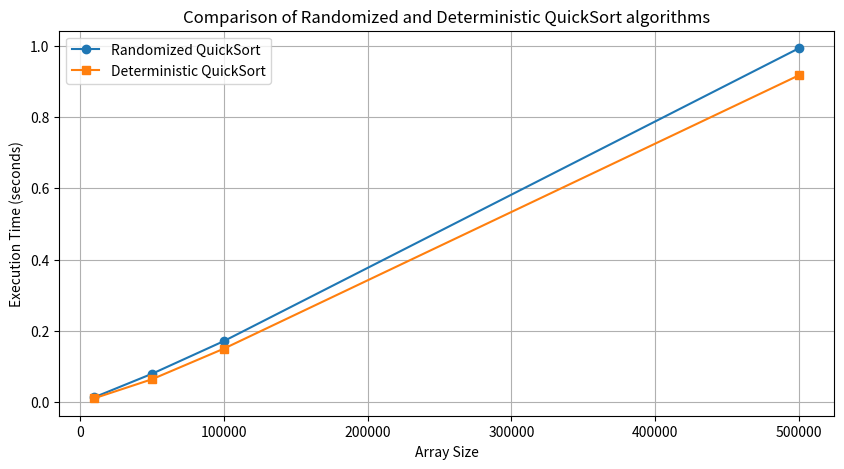

Write Python code to recreate this figure.
#!/usr/bin/env python
# coding: utf-8

import time
import random
import numpy as np
import matplotlib.pyplot as plt
import pandas as pd

# Deterministic QuickSort
def deterministic_quick_sort(arr):
    """Deterministic QuickSort (anchor item is the last in the list)."""
    if len(arr) <= 1:
        return arr
    pivot = arr[-1]
    left = [x for x in arr[:-1] if x <= pivot]
    right = [x for x in arr[:-1] if x > pivot]
    return deterministic_quick_sort(left) + [pivot] + deterministic_quick_sort(right)

# Randomized QuickSort
def randomized_quick_sort(arr):
    """Randomized QuickSort (reference element is selected randomly)."""
    if len(arr) <= 1:
        return arr
    pivot = random.choice(arr)
    left = [x for x in arr if x < pivot]
    middle = [x for x in arr if x == pivot]
    right = [x for x in arr if x > pivot]
    return randomized_quick_sort(left) + middle + randomized_quick_sort(right)

# Measuring execution time
def measure_execution_time(sort_function, array, repetitions=5):
    """Measures the average execution time of the sorting algorithm."""
    times = []
    for _ in range(repetitions):
        arr_copy = array.copy()
        start_time = time.time()
        sort_function(arr_copy)
        end_time = time.time()
        times.append(end_time - start_time)
    return np.mean(times)

# Running tests
def run_tests():
    """Runs tests to compare QuickSort."""
    sizes = [10_000, 50_000, 100_000, 500_000]
    results = []

    for size in sizes:
        test_array = np.random.randint(0, 10**6, size).tolist()

        random_quick_time = measure_execution_time(randomized_quick_sort, test_array)
        deterministic_quick_time = measure_execution_time(deterministic_quick_sort, test_array)

        results.append([size, random_quick_time, deterministic_quick_time])
        print(f"Array size: {size}")
        print(f"   Randomized QuickSort: {random_quick_time:.4f} seconds")
        print(f"   Deterministic QuickSort: {deterministic_quick_time:.4f} seconds")

    df_results = pd.DataFrame(results, columns=["Size", "Randomized QuickSort", "Deterministic QuickSort"])
    print("\nTest results:")
    print(df_results)

    return df_results

# Building graphs
def plot_results(df_results):
    """Plots a graph comparing the speed of Randomized and Deterministic QuickSort algorithms."""
    plt.figure(figsize=(10, 5))
    plt.plot(df_results["Size"], df_results["Randomized QuickSort"], marker='o', label="Randomized QuickSort")
    plt.plot(df_results["Size"], df_results["Deterministic QuickSort"], marker='s', label="Deterministic QuickSort")

    plt.xlabel("Array Size")
    plt.ylabel("Execution Time (seconds)")
    plt.title("Comparison of Randomized and Deterministic QuickSort algorithms")
    plt.legend()
    plt.grid(True)
    plt.show()


# Main
if __name__ == "__main__":
    try:
        df_results = run_tests()
        plot_results(df_results)
    except KeyboardInterrupt:
        print("\nThe program was interrupted by the user (Ctrl+C).")
    except Exception as e:
        print(f"An error occurred: {e}")
